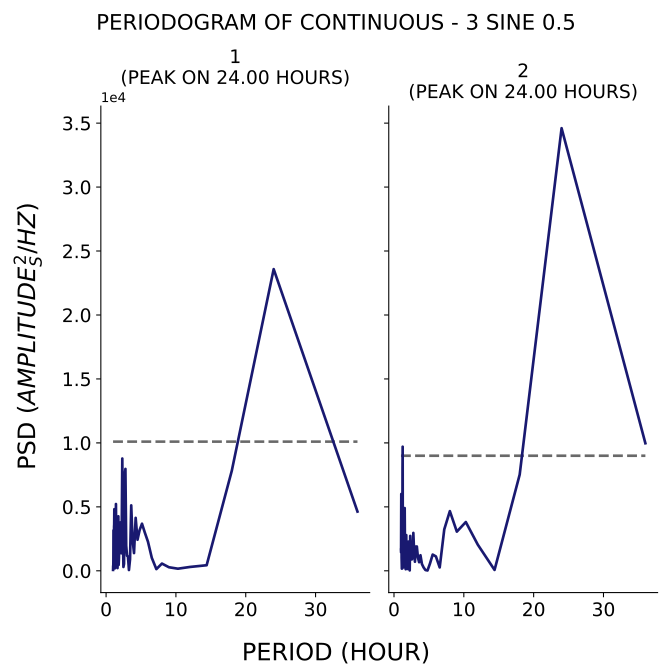

The table this chart was drawn from, first rows:
test, period, psd
1, 36.0, 4631
1, 24.0, 23584
1, 18.0, 7818
1, 14.4, 436.3
1, 12.0, 301
1, 10.29, 165.7
1, 9.0, 278.4
1, 8.0, 566.6
1, 7.2, 133.1
1, 6.545, 1017
1, 6.0, 2273
1, 5.538, 3004
1, 5.143, 3683
1, 4.8, 3182
1, 4.5, 2429
1, 4.235, 4139
1, 4.0, 1387
1, 3.789, 2458
1, 3.6, 5116
1, 3.429, 890.9
1, 3.273, 62.64
1, 3.13, 1130
1, 3.0, 1177
1, 2.88, 1965
1, 2.769, 7966
1, 2.667, 7498
1, 2.571, 549.5
1, 2.483, 300.9
1, 2.4, 3025
1, 2.323, 8778
1, 2.25, 3884
1, 2.182, 1371
1, 2.118, 1706
1, 2.057, 3787
1, 2.0, 3738
1, 1.946, 2566
1, 1.895, 2249
1, 1.846, 1043
1, 1.8, 464.9
1, 1.756, 4260
1, 1.714, 3344
1, 1.674, 1115
1, 1.636, 214.4
1, 1.6, 1130
1, 1.565, 2837
1, 1.532, 2068
1, 1.5, 3919
1, 1.469, 2582
1, 1.44, 3282
1, 1.412, 5222
1, 1.385, 973.7
1, 1.358, 2958
1, 1.333, 1568
1, 1.309, 2396
1, 1.286, 615.9
1, 1.263, 193.9
1, 1.241, 808.3
1, 1.22, 3678
1, 1.2, 2157
1, 1.18, 4819
... 82 more rows
